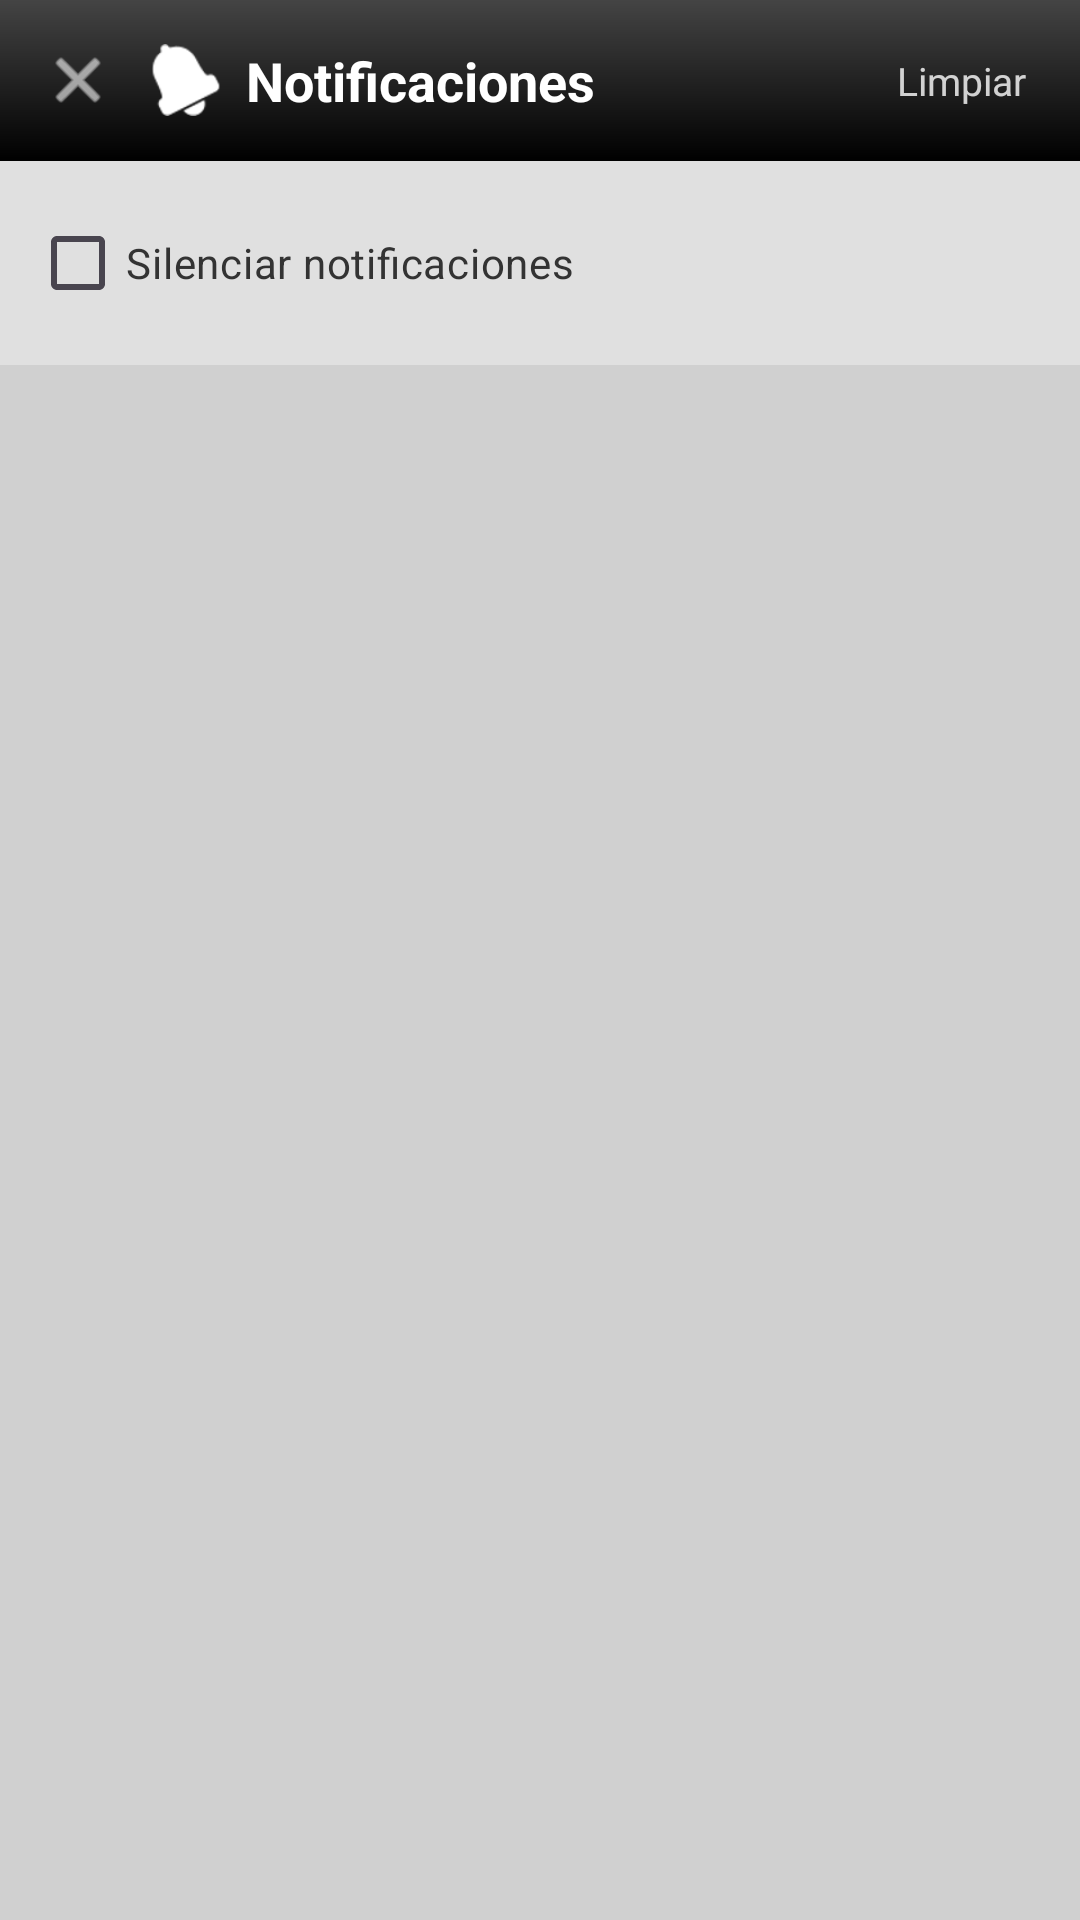

Layout XML and referenced resources for this Android screen:
<!-- AndroidManifest.xml: application theme Theme.Whasap2 -->
<!-- res/layout/activity_notifications.xml -->
<?xml version="1.0" encoding="utf-8"?>
<LinearLayout xmlns:android="http://schemas.android.com/apk/res/android"
    android:layout_width="match_parent"
    android:layout_height="match_parent"
    android:background="#D0D0D0"
    android:orientation="vertical">

    
    <LinearLayout
        android:layout_width="match_parent"
        android:layout_height="wrap_content"
        android:background="@drawable/header_gradient"
        android:orientation="horizontal"
        android:padding="14dp"
        android:gravity="center_vertical">

        <ImageView
            android:id="@+id/btn_back_notif"
            android:layout_width="24dp"
            android:layout_height="24dp"
            android:src="@android:drawable/ic_menu_close_clear_cancel"
            android:tint="@android:color/white"
            android:layout_marginEnd="12dp" />

        <ImageView
            android:layout_width="24dp"
            android:layout_height="24dp"
            android:src="@android:drawable/ic_popup_reminder"
            android:tint="@android:color/white"
            android:layout_marginEnd="8dp" />

        <TextView
            android:layout_width="0dp"
            android:layout_height="wrap_content"
            android:layout_weight="1"
            android:text="@string/notif_header_title"
            android:textColor="@android:color/white"
            android:textSize="18sp"
            android:textStyle="bold" />

        
        <TextView
            android:id="@+id/btn_clear_all"
            android:layout_width="wrap_content"
            android:layout_height="wrap_content"
            android:text="@string/notif_clear_all"
            android:textColor="#CCFFFFFF"
            android:textSize="13sp"
            android:background="?attr/selectableItemBackground"
            android:padding="4dp" />
    </LinearLayout>

    
    <LinearLayout
        android:layout_width="match_parent"
        android:layout_height="wrap_content"
        android:background="#E0E0E0"
        android:padding="10dp"
        android:gravity="center_vertical">

        <CheckBox
            android:id="@+id/cb_mute"
            android:layout_width="wrap_content"
            android:layout_height="wrap_content"
            android:text="@string/notif_mute_all"
            android:textColor="#333333"
            android:textSize="14sp" />
    </LinearLayout>

    
    <TextView
        android:id="@+id/empty_state"
        android:layout_width="match_parent"
        android:layout_height="wrap_content"
        android:text="@string/notif_empty"
        android:textColor="#999999"
        android:textSize="15sp"
        android:gravity="center"
        android:padding="32dp"
        android:visibility="gone" />

    
    <androidx.recyclerview.widget.RecyclerView
        android:id="@+id/notifications_recycler"
        android:layout_width="match_parent"
        android:layout_height="match_parent"
        android:padding="6dp"
        android:clipToPadding="false" />

</LinearLayout>
<!-- resources referenced by this layout -->
<resources>
  <!-- drawable header_gradient (drawable) -->
  <?xml version="1.0" encoding="utf-8"?>
  <shape xmlns:android="http://schemas.android.com/apk/res/android">
      <gradient
          android:angle="270"
          android:startColor="#444444"
          android:centerColor="#222222"
          android:endColor="#000000"
          android:type="linear" />
  </shape>
  <string name="notif_clear_all">Limpiar</string>
  <string name="notif_empty">No hay notificaciones</string>
  <string name="notif_header_title">Notificaciones</string>
  <string name="notif_mute_all">Silenciar notificaciones</string>
  <style name="Theme.Whasap2" parent="Base.Theme.Whasap2" />
  <style name="Base.Theme.Whasap2" parent="Theme.Material3.DayNight.NoActionBar">
          
          
      </style>
</resources>
